Labelled photos from "prepared", an image-classification folder in pritam586/SwasthyaConnect. The possible labels are: anemic, non anemic.

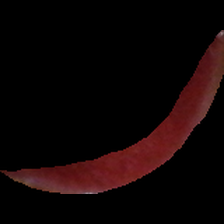
Label: non anemic

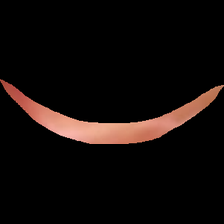
Label: non anemic

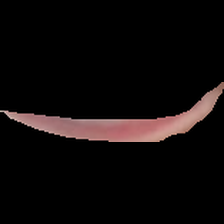
Label: non anemic

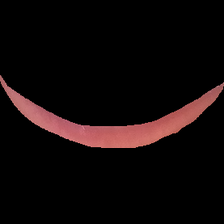
Label: anemic

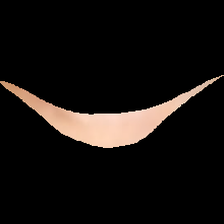
Label: anemic

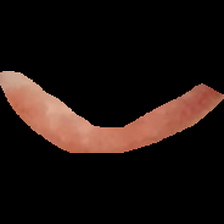
Label: anemic
